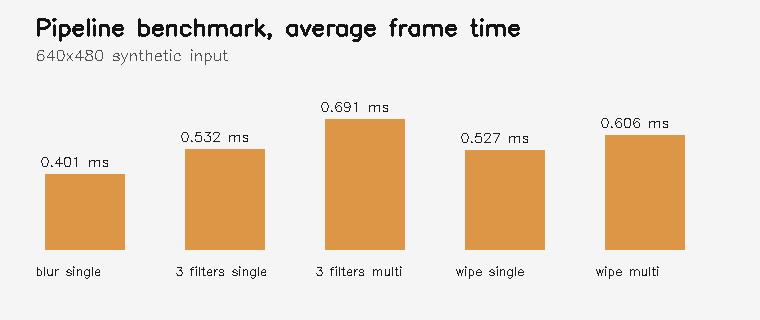

Values plotted in this chart, from the file beside it:
case, upload_ms, compute_ms, download_ms, total_ms
blur single, 0.0928, 0.0801, 0.1707, 0.4012
3 filters single, 0.0889, 0.1879, 0.1698, 0.5328
3 filters multi, 0.1435, 0.2946, 0.1826, 0.6915
wipe single, 0.0949, 0.1741, 0.1811, 0.5277
wipe multi, 0.1509, 0.1851, 0.1813, 0.6066
